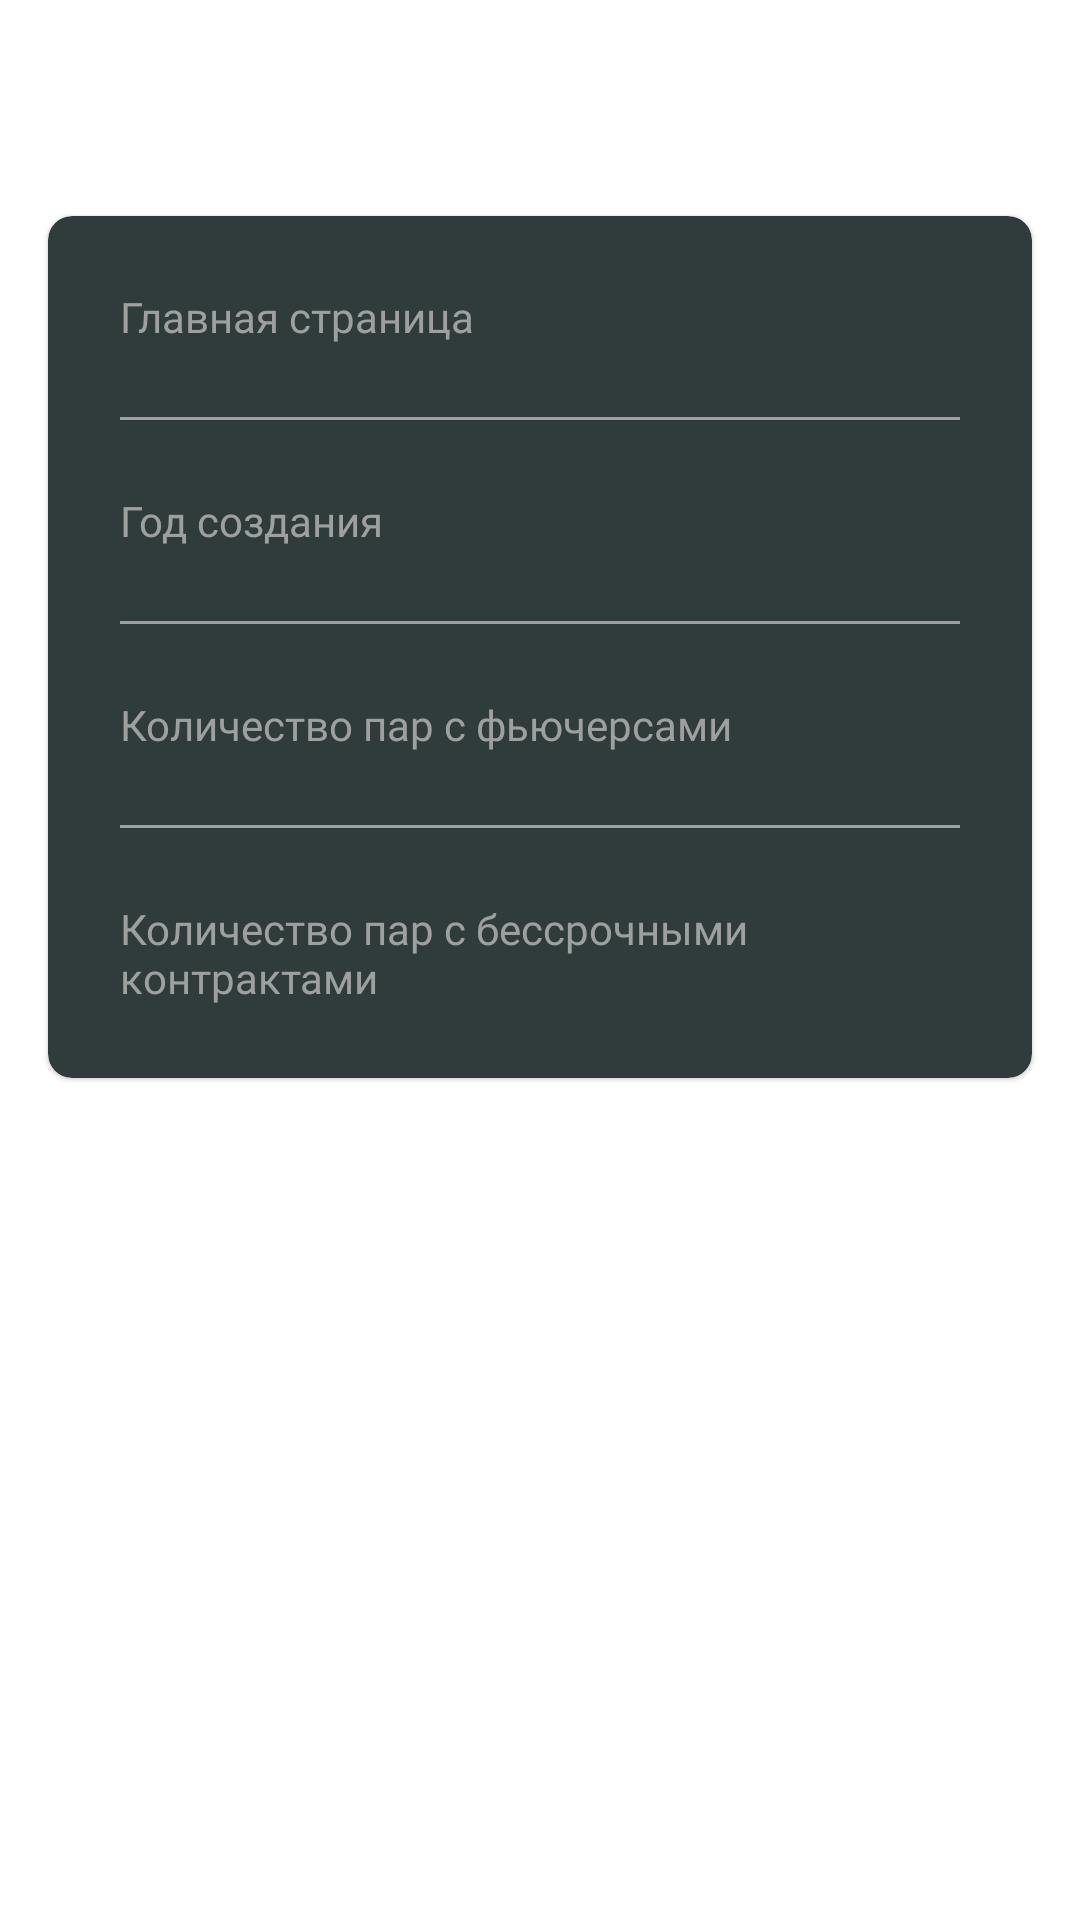

Here is an Android app screen rendered from its layout file. Give the layout XML and the strings, colors and styles it references.
<!-- AndroidManifest.xml: application theme Theme.Coin -->
<!-- res/layout/fragment_derivative.xml -->
<?xml version="1.0" encoding="utf-8"?>
<LinearLayout xmlns:android="http://schemas.android.com/apk/res/android"
    xmlns:app="http://schemas.android.com/apk/res-auto"
    xmlns:tools="http://schemas.android.com/tools"
    android:layout_width="match_parent"
    android:layout_height="match_parent"
    android:orientation="vertical"
    tools:background="@drawable/background_main">
    <com.google.android.material.appbar.MaterialToolbar
        android:id="@+id/toolbar"
        android:layout_width="match_parent"
        android:layout_height="?actionBarSize">
        <androidx.appcompat.widget.AppCompatImageView
            android:id="@+id/navigation_icon"
            android:layout_width="wrap_content"
            android:layout_height="wrap_content"
            android:src="@drawable/arrow_back_icon"
            app:layout_constraintStart_toStartOf="parent"
            app:layout_constraintTop_toTopOf="parent"
            app:layout_constraintBottom_toBottomOf="parent"/>
        <androidx.appcompat.widget.AppCompatImageView
            android:id="@+id/image_view"
            android:layout_width="34dp"
            android:layout_height="34dp"
            tools:src="@drawable/binance"
            android:layout_marginStart="32dp"/>
        <com.google.android.material.textview.MaterialTextView
            android:id="@+id/name_text_view"
            android:layout_width="wrap_content"
            android:layout_height="wrap_content"
            tools:text="Binance (Futures)"
            android:textSize="18sp"
            android:textColor="@color/white"
            android:fontFamily="@font/open_sans_medium"
            android:layout_marginStart="16dp"/>
    </com.google.android.material.appbar.MaterialToolbar>
    <androidx.core.widget.NestedScrollView
        android:layout_width="match_parent"
        android:layout_height="match_parent">
        <com.google.android.material.card.MaterialCardView
            android:layout_width="match_parent"
            android:layout_height="wrap_content"
            app:cardCornerRadius="8dp"
            android:layout_margin="16dp"
            app:contentPadding="24dp"
            app:cardBackgroundColor="@color/granite">
            <androidx.constraintlayout.widget.ConstraintLayout
                android:layout_width="match_parent"
                android:layout_height="match_parent">
                <com.google.android.material.textview.MaterialTextView
                    android:id="@+id/page"
                    android:layout_width="wrap_content"
                    android:layout_height="wrap_content"
                    android:text="@string/home_page"
                    android:textSize="14sp"
                    android:textColor="@color/gray"
                    android:fontFamily="@font/open_sans_regular"
                    app:layout_constraintStart_toStartOf="parent"
                    app:layout_constraintTop_toTopOf="parent"/>
                <com.google.android.material.textview.MaterialTextView
                    android:id="@+id/url_text_view"
                    android:layout_width="150dp"
                    android:layout_height="wrap_content"
                    tools:text="https://www.binance.com/"
                    android:textSize="16sp"
                    android:singleLine="true"
                    android:maxLines="1"
                    android:autoLink="web"
                    android:fontFamily="@font/open_sans_regular"
                    app:layout_constraintEnd_toEndOf="parent"
                    app:layout_constraintBottom_toBottomOf="@id/page"/>
                <androidx.appcompat.widget.LinearLayoutCompat
                    android:id="@+id/first_line"
                    android:layout_width="0dp"
                    android:layout_height="1dp"
                    android:background="@color/gray"
                    android:layout_marginTop="24dp"
                    app:layout_constraintStart_toStartOf="parent"
                    app:layout_constraintEnd_toEndOf="parent"
                    app:layout_constraintTop_toBottomOf="@id/page"/>
                <com.google.android.material.textview.MaterialTextView
                    android:id="@+id/year"
                    android:layout_width="wrap_content"
                    android:layout_height="wrap_content"
                    android:text="@string/year_established"
                    android:textSize="14sp"
                    android:textColor="@color/gray"
                    android:fontFamily="@font/open_sans_regular"
                    android:layout_marginTop="24dp"
                    app:layout_constraintStart_toStartOf="parent"
                    app:layout_constraintTop_toBottomOf="@id/first_line"/>
                <com.google.android.material.textview.MaterialTextView
                    android:id="@+id/year_text_view"
                    android:layout_width="wrap_content"
                    android:layout_height="wrap_content"
                    tools:text="2019"
                    android:textSize="16sp"
                    android:textColor="@color/white"
                    android:singleLine="true"
                    android:maxLines="1"
                    android:fontFamily="@font/open_sans_regular"
                    app:layout_constraintEnd_toEndOf="parent"
                    app:layout_constraintBottom_toBottomOf="@id/year"/>
                <androidx.appcompat.widget.LinearLayoutCompat
                    android:id="@+id/second_line"
                    android:layout_width="0dp"
                    android:layout_height="1dp"
                    android:background="@color/gray"
                    android:layout_marginTop="24dp"
                    app:layout_constraintStart_toStartOf="parent"
                    app:layout_constraintEnd_toEndOf="parent"
                    app:layout_constraintTop_toBottomOf="@id/year"/>
                <com.google.android.material.textview.MaterialTextView
                    android:id="@+id/future"
                    android:layout_width="wrap_content"
                    android:layout_height="wrap_content"
                    android:text="@string/number_futures"
                    android:textSize="14sp"
                    android:textColor="@color/gray"
                    android:fontFamily="@font/open_sans_regular"
                    android:layout_marginTop="24dp"
                    app:layout_constraintStart_toStartOf="parent"
                    app:layout_constraintTop_toBottomOf="@id/second_line"/>
                <com.google.android.material.textview.MaterialTextView
                    android:id="@+id/number_futures_text_view"
                    android:layout_width="wrap_content"
                    android:layout_height="wrap_content"
                    tools:text="42"
                    android:textSize="16sp"
                    android:textColor="@color/white"
                    android:singleLine="true"
                    android:maxLines="1"
                    android:fontFamily="@font/open_sans_regular"
                    app:layout_constraintEnd_toEndOf="parent"
                    app:layout_constraintBottom_toBottomOf="@id/future"/>
                <androidx.appcompat.widget.LinearLayoutCompat
                    android:id="@+id/third_line"
                    android:layout_width="0dp"
                    android:layout_height="1dp"
                    android:background="@color/gray"
                    android:layout_marginTop="24dp"
                    app:layout_constraintStart_toStartOf="parent"
                    app:layout_constraintEnd_toEndOf="parent"
                    app:layout_constraintTop_toBottomOf="@id/future"/>
                <com.google.android.material.textview.MaterialTextView
                    android:id="@+id/perpetual"
                    android:layout_width="250dp"
                    android:layout_height="wrap_content"
                    android:text="@string/number_perpetual"
                    android:textSize="14sp"
                    android:textColor="@color/gray"
                    android:fontFamily="@font/open_sans_regular"
                    android:layout_marginTop="24dp"
                    app:layout_constraintStart_toStartOf="parent"
                    app:layout_constraintTop_toBottomOf="@id/third_line"/>
                <com.google.android.material.textview.MaterialTextView
                    android:id="@+id/number_perpetual_text_view"
                    android:layout_width="wrap_content"
                    android:layout_height="wrap_content"
                    tools:text="237"
                    android:textSize="16sp"
                    android:textColor="@color/white"
                    android:singleLine="true"
                    android:maxLines="1"
                    android:fontFamily="@font/open_sans_regular"
                    app:layout_constraintEnd_toEndOf="parent"
                    app:layout_constraintBottom_toBottomOf="@id/perpetual"/>
            </androidx.constraintlayout.widget.ConstraintLayout>
        </com.google.android.material.card.MaterialCardView>
    </androidx.core.widget.NestedScrollView>
</LinearLayout>
<!-- resources referenced by this layout -->
<resources>
  <color name="granite">#303B3B</color>
  <color name="gray">#9EA0A0</color>
  <color name="white">#FFFFFFFF</color>
  <!-- drawable background_main (drawable) -->
  <shape xmlns:android="http://schemas.android.com/apk/res/android" android:shape="rectangle" >
      <gradient
          android:startColor="@color/dark_green"
          android:endColor="@color/graphite"
          android:angle="90"/>
  </shape>
  <string name="home_page">Главная страница</string>
  <string name="number_futures">Количество пар с фьючерсами</string>
  <string name="number_perpetual">Количество пар с бессрочными контрактами</string>
  <string name="year_established">Год создания</string>
  <style name="Theme.Coin" parent="Theme.MaterialComponents.DayNight.NoActionBar">
          
          <item name="colorPrimary">@color/purple_500</item>
          <item name="colorPrimaryVariant">@color/purple_700</item>
          <item name="colorOnPrimary">@color/white</item>
          
          <item name="colorSecondary">@color/teal_200</item>
          <item name="colorSecondaryVariant">@color/teal_700</item>
          <item name="colorOnSecondary">@color/black</item>
          
          <item name="android:statusBarColor">@color/graphite</item>
          
      </style>
  <color name="dark_green">#232F2F</color>
  <color name="graphite">#1C1E20</color>
  <color name="purple_500">#FF6200EE</color>
  <color name="purple_700">#FF3700B3</color>
  <color name="teal_200">#FF03DAC5</color>
  <color name="teal_700">#FF018786</color>
  <color name="black">#FF000000</color>
</resources>
